Dataset: data_balanced (GitHub, Xiaolingford/Pomeranians). Classes: algae, microplastics.

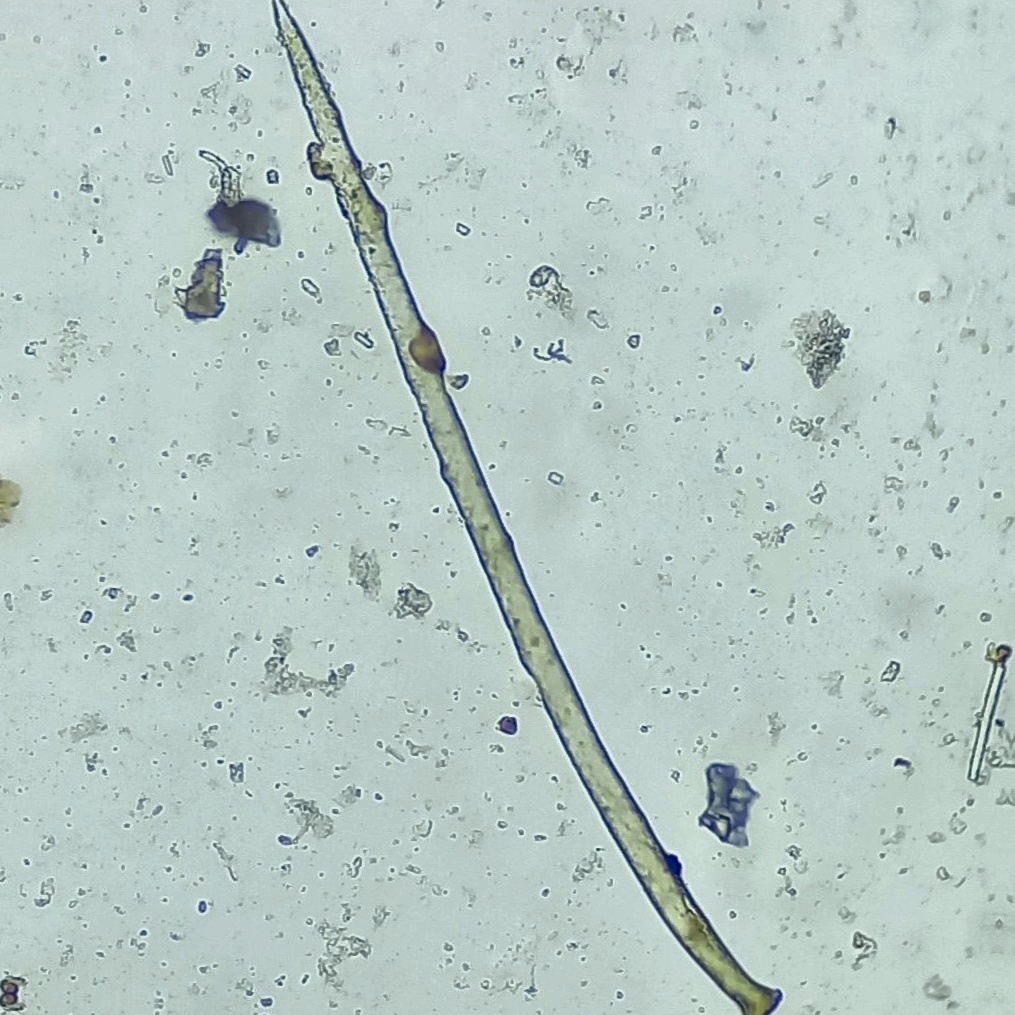
Label: microplastics

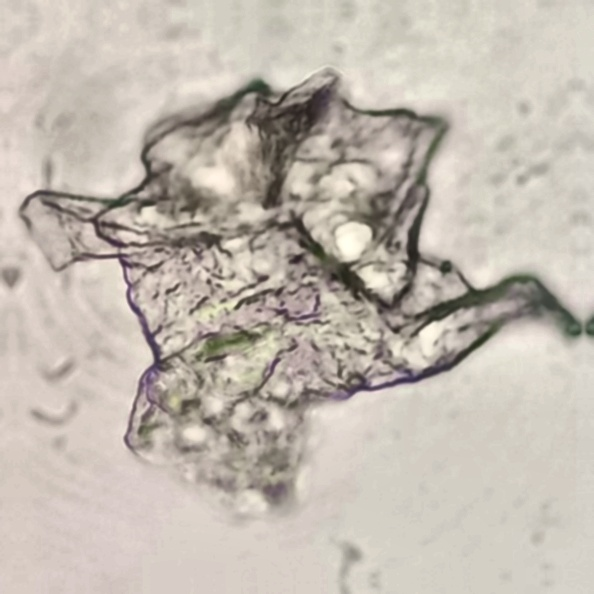
Label: microplastics

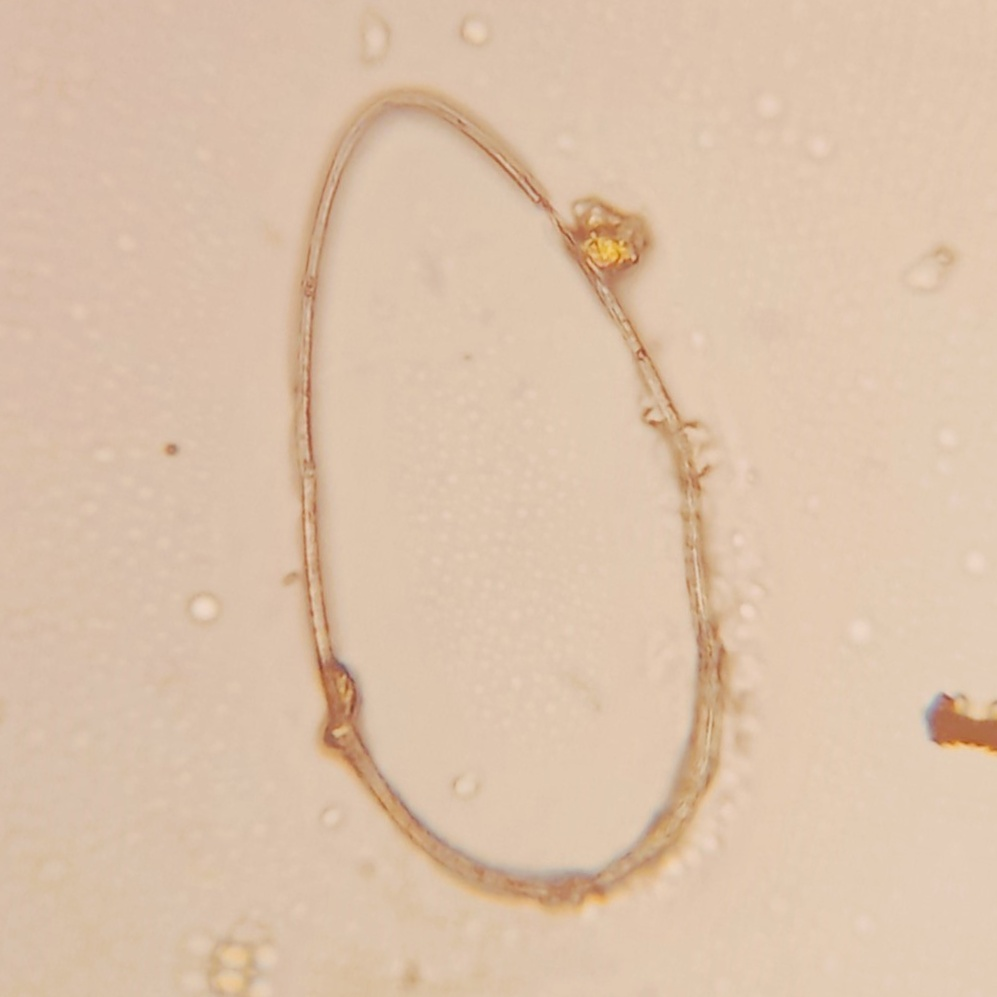
Label: algae

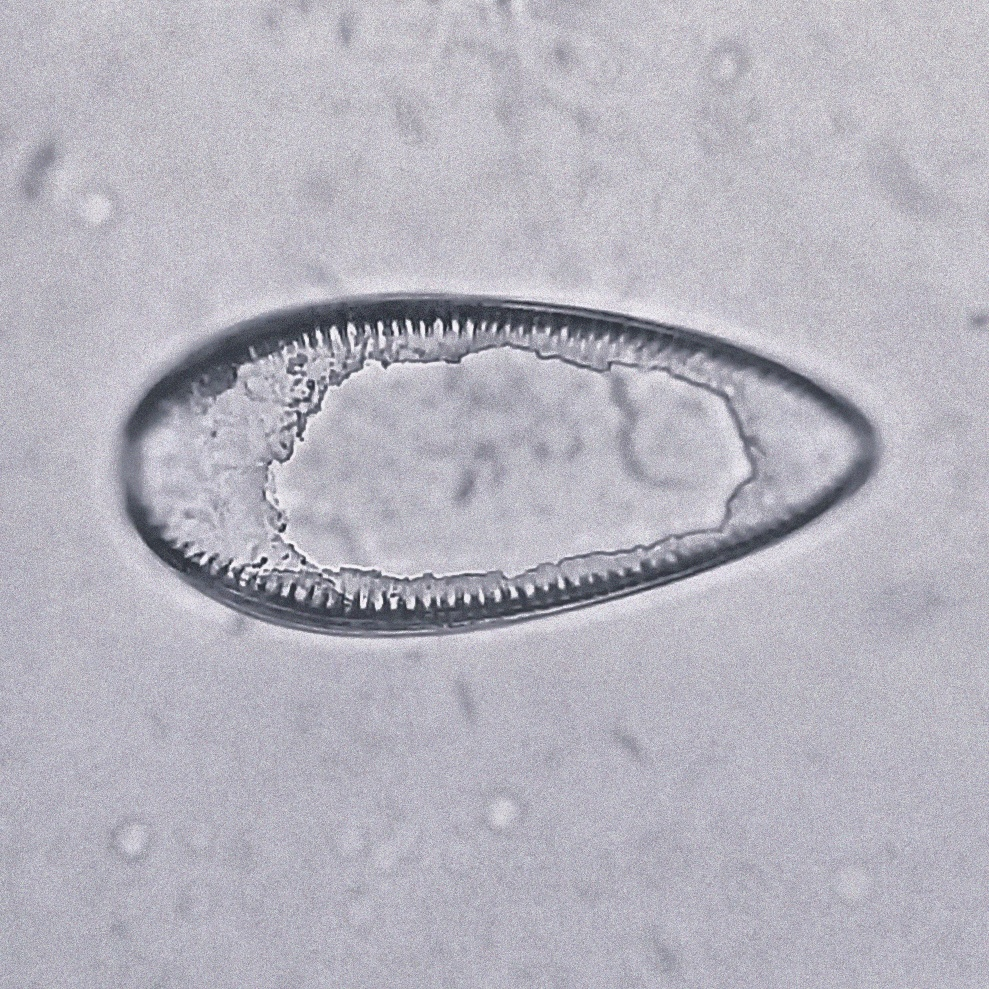
Label: algae

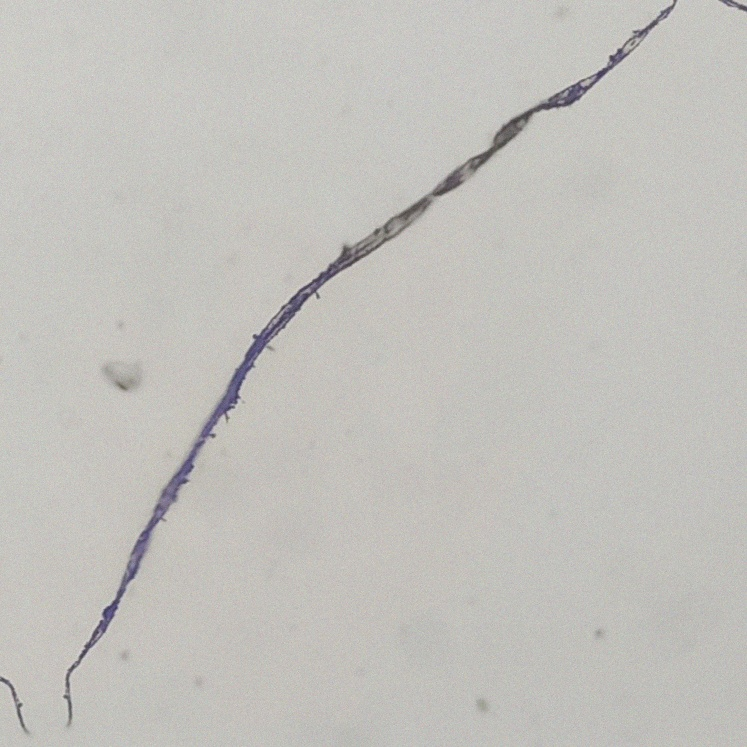
Label: microplastics

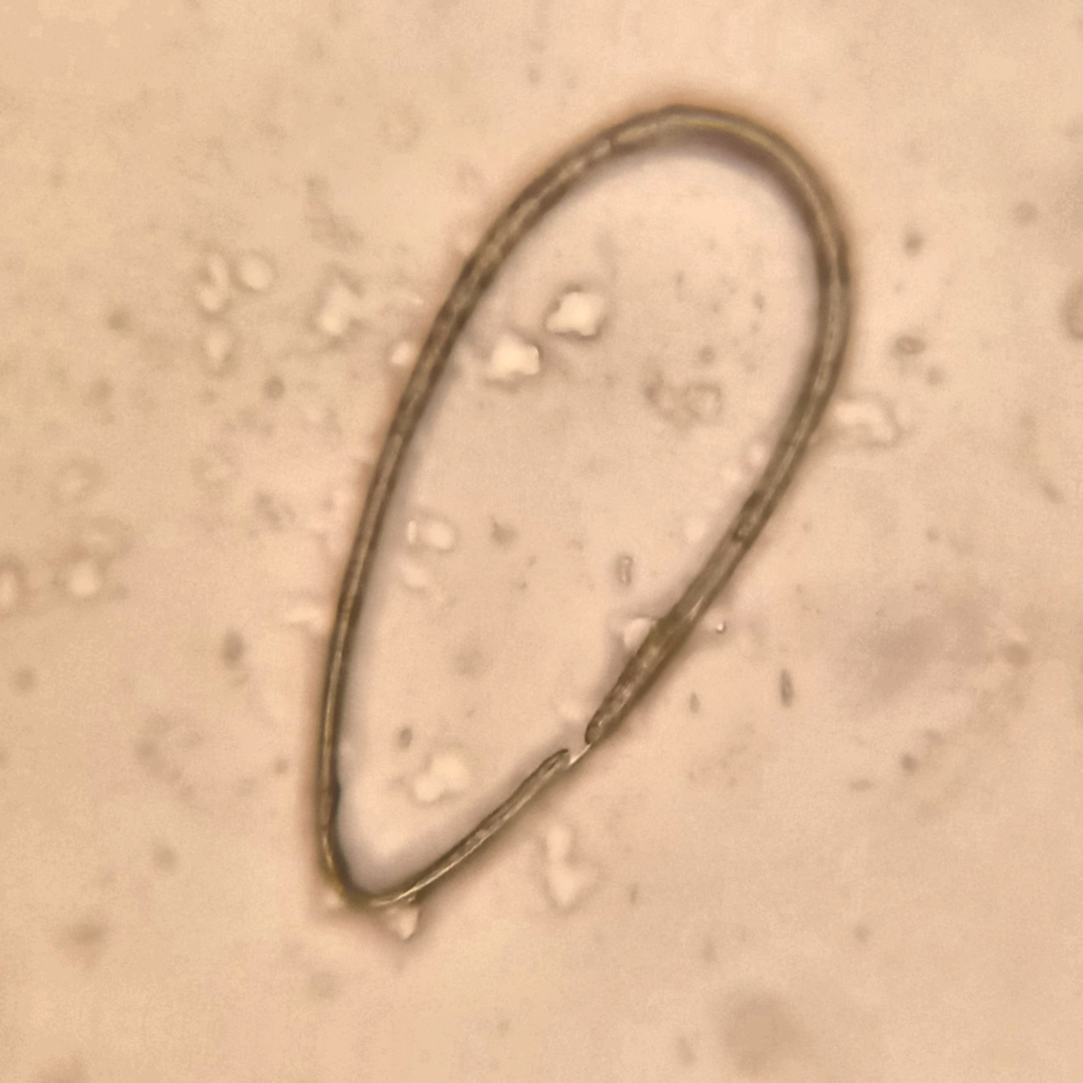
Label: algae
